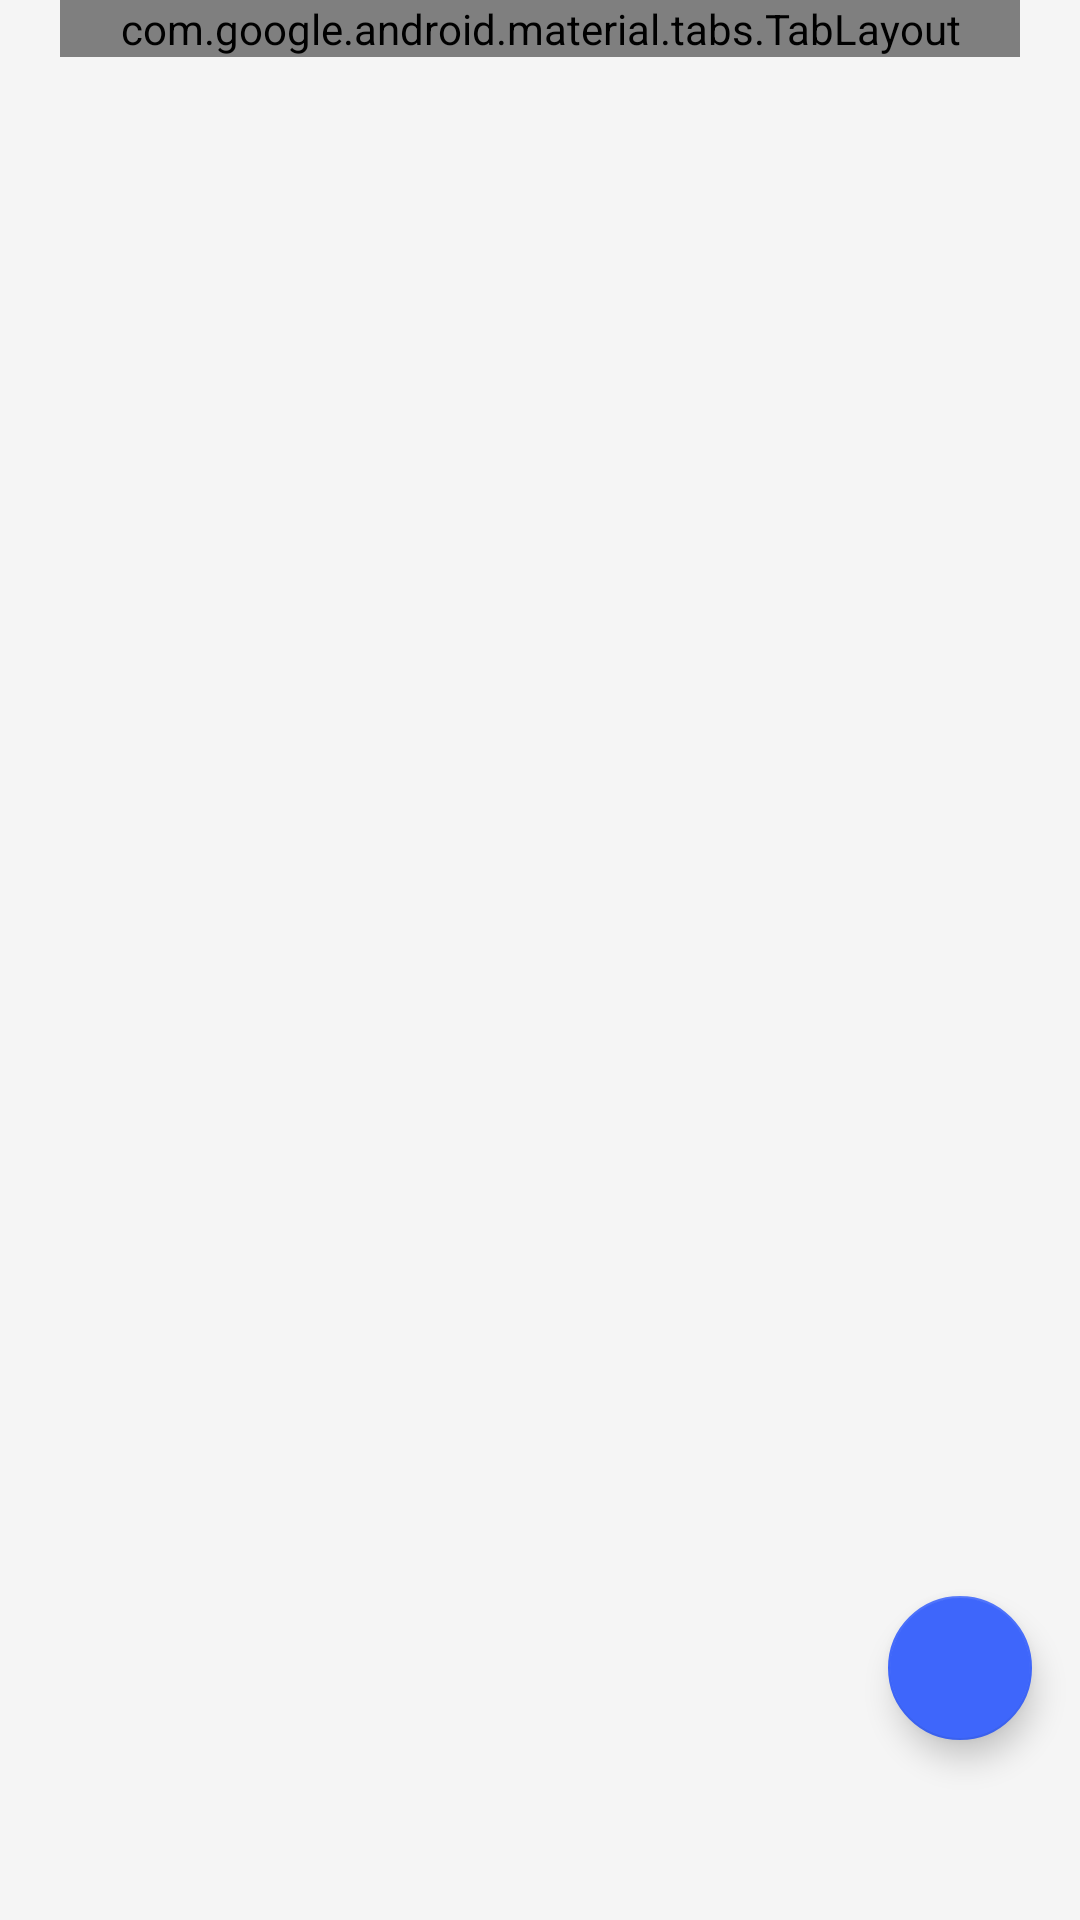

The Android layout XML behind this screen, and the referenced resources:
<!-- AndroidManifest.xml: application theme Theme.Session.DayNight -->
<!-- res/layout/fragment_dao.xml -->
<?xml version="1.0" encoding="utf-8"?>
<FrameLayout xmlns:android="http://schemas.android.com/apk/res/android"
    xmlns:app="http://schemas.android.com/apk/res-auto"
    android:layout_width="match_parent"
    android:layout_height="match_parent"
    android:background="?attr/commonToolbarColor"
    android:orientation="vertical">

    <LinearLayout
        android:layout_width="match_parent"
        android:layout_height="match_parent"
        android:orientation="vertical">

        <com.google.android.material.tabs.TabLayout
            android:id="@+id/tabLayout"
            android:layout_width="match_parent"
            android:layout_height="wrap_content"
            android:layout_marginStart="20dp"
            android:layout_marginEnd="20dp"
            app:tabBackground="@android:color/transparent"
            app:tabGravity="fill"
            app:tabIndicatorColor="@color/color3E66FB"
            app:tabIndicatorFullWidth="true"
            app:tabMode="fixed"
            app:tabRippleColor="@android:color/transparent"
            app:tabSelectedTextColor="?reverseMainColor"
            app:tabTextColor="?tab_select_text_color" />

        <androidx.viewpager2.widget.ViewPager2
            android:id="@+id/viewpager"
            android:layout_width="match_parent"
            android:layout_height="0dp"
            android:layout_weight="1"
            android:overScrollMode="never" />

    </LinearLayout>

    <com.google.android.material.floatingactionbutton.FloatingActionButton
        android:id="@+id/floatingActionBar"
        android:layout_width="48dp"
        android:layout_height="48dp"
        android:layout_gravity="bottom|end"
        android:layout_marginEnd="16dp"
        android:layout_marginBottom="60dp"
        android:src="@drawable/ic_add"
        android:tint="@color/core_white"
        app:backgroundTint="@color/color3E66FB"
        app:fabCustomSize="48dp" />

</FrameLayout>
<!-- resources referenced by this layout -->
<resources>
  <color name="color3E66FB">#3E66FB</color>
  <style name="Theme.Session.DayNight" parent="Base.Theme.Session">
          
      </style>
  <color name="gray50">#ff808080</color>
  <style name="Theme.Session.BottomSheet" parent="@style/ThemeOverlay.MaterialComponents.BottomSheetDialog">
          <item name="colorControlNormal">?android:textColorPrimary</item>
          <item name="android:windowBackground">@android:color/transparent</item>
          <item name="android:windowAnimationStyle">
              @style/Animation.MaterialComponents.BottomSheetDialog
          </item>
          <item name="bottomSheetStyle">@style/Widget.Session.BottomSheetDialog</item>
      </style>
  <color name="transparent">#00FFFFFF</color>
</resources>
